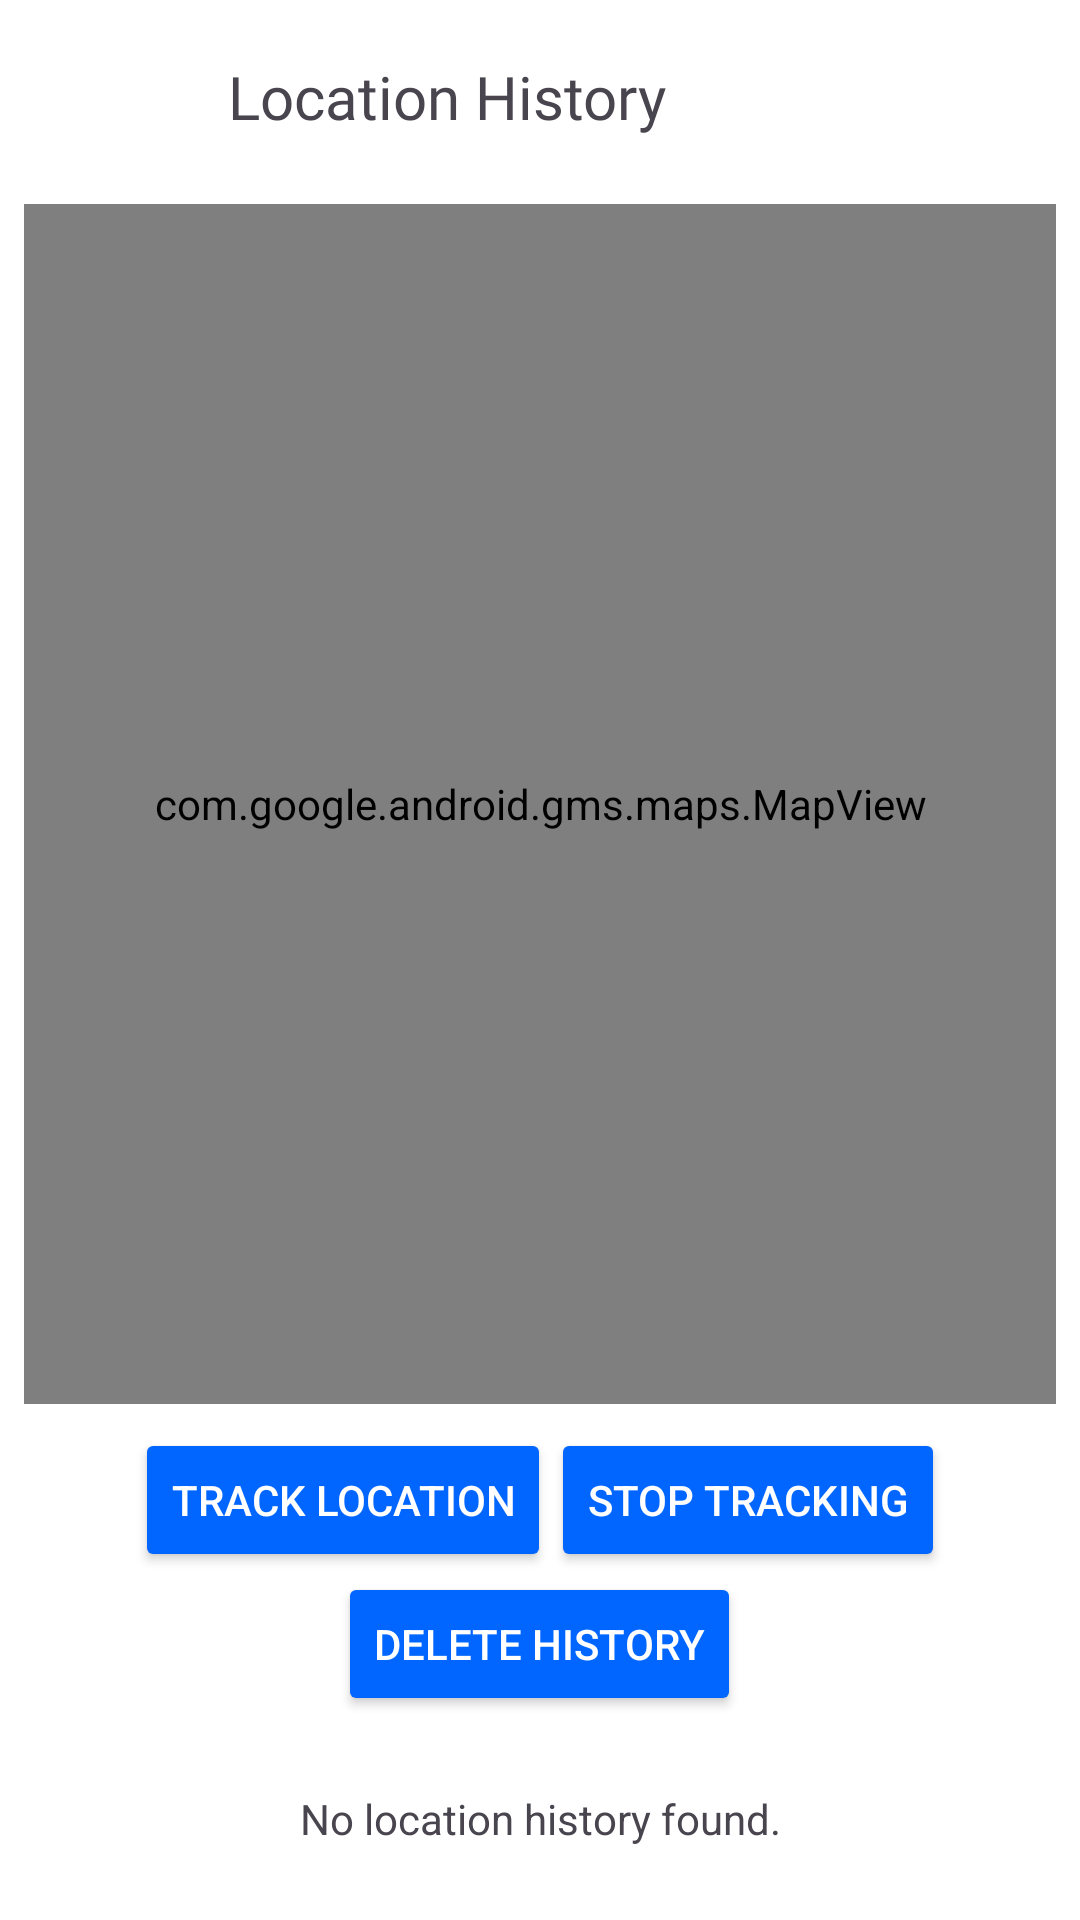

This screen was rendered from an Android layout file. Write that file and the resources it references.
<!-- AndroidManifest.xml: application theme Theme.CarPlayTest -->
<!-- res/layout/activity_location_history.xml -->
<?xml version="1.0" encoding="utf-8"?>
<androidx.constraintlayout.widget.ConstraintLayout xmlns:android="http://schemas.android.com/apk/res/android"
    xmlns:app="http://schemas.android.com/apk/res-auto"
    xmlns:tools="http://schemas.android.com/tools"
    android:layout_width="match_parent"
    android:layout_height="match_parent"
    android:background="@color/white"
    tools:context=".locationhistory.LocationHistoryActivity">

    <androidx.constraintlayout.widget.ConstraintLayout
        android:id="@+id/topBar"
        android:layout_width="match_parent"
        android:layout_height="60dp"
        app:layout_constraintBottom_toTopOf="@+id/body"
        app:layout_constraintTop_toTopOf="parent">

        <ImageView
            android:id="@+id/backArrow"
            android:layout_width="30dp"
            android:layout_height="30dp"
            android:layout_marginStart="12dp"
            android:src="@drawable/ic_backarrow"
            app:layout_constraintBottom_toBottomOf="parent"
            app:layout_constraintStart_toStartOf="parent"
            app:layout_constraintTop_toTopOf="parent" />

        <TextView
            android:id="@+id/title"
            android:layout_width="wrap_content"
            android:layout_height="wrap_content"
            android:layout_marginStart="34dp"
            android:layout_marginTop="4dp"
            android:fontFamily="@font/poppins_medium"
            android:text="Location History"
            android:textSize="20sp"
            app:layout_constraintBottom_toBottomOf="parent"
            app:layout_constraintStart_toEndOf="@id/backArrow"
            app:layout_constraintTop_toTopOf="parent" />

    </androidx.constraintlayout.widget.ConstraintLayout>

    <androidx.constraintlayout.widget.ConstraintLayout
        android:id="@+id/body"
        android:layout_width="match_parent"
        android:layout_height="0dp"
        app:layout_constraintBottom_toBottomOf="parent"
        app:layout_constraintTop_toBottomOf="@id/topBar">

        <com.google.android.gms.maps.MapView
            android:id="@+id/mapView"
            android:layout_width="0dp"
            android:layout_height="400dp"
            android:layout_margin="8dp"
            android:background="@drawable/border"
            app:layout_constraintEnd_toEndOf="parent"
            app:layout_constraintStart_toStartOf="parent"
            app:layout_constraintTop_toTopOf="parent" />

        <LinearLayout
            android:id="@+id/Btns"
            android:layout_width="match_parent"
            android:layout_height="wrap_content"
            android:orientation="vertical"
            android:layout_margin="8dp"
            app:layout_constraintTop_toBottomOf="@id/mapView"
            app:layout_constraintEnd_toEndOf="parent"
            app:layout_constraintStart_toStartOf="parent">

            <LinearLayout
                android:layout_width="wrap_content"
                android:layout_height="wrap_content"
                android:layout_gravity="center"
                android:orientation="horizontal">

                <Button
                    android:id="@+id/trackLocationButton"
                    android:layout_width="wrap_content"
                    android:layout_height="wrap_content"
                    android:backgroundTint="@color/primary"
                    android:text="Track Location"
                    android:textColor="@color/white" />

                <Button
                    android:id="@+id/stopLocationButton"
                    android:layout_width="wrap_content"
                    android:layout_height="wrap_content"
                    android:backgroundTint="@color/primary"
                    android:text="Stop Tracking"
                    android:textColor="@color/white" />
            </LinearLayout>

            <LinearLayout
                android:layout_width="wrap_content"
                android:layout_height="wrap_content"
                android:layout_gravity="center"
                android:orientation="horizontal">

                <Button
                    android:id="@+id/deleteHistoryButton"
                    android:layout_width="wrap_content"
                    android:layout_height="wrap_content"
                    android:backgroundTint="@color/primary"
                    android:text="Delete History"
                    android:textColor="@color/white" />

                <Button
                    android:id="@+id/showAllLocationsButton"
                    android:layout_width="wrap_content"
                    android:layout_height="wrap_content"
                    android:backgroundTint="@color/primary"
                    android:text="Show All Locations"
                    android:textColor="@color/white"
                    android:visibility="gone" />
            </LinearLayout>
        </LinearLayout>


        <TextView
            android:id="@+id/noHistoryTextView"
            android:layout_width="wrap_content"
            android:layout_height="wrap_content"
            android:text="No location history found."
            app:layout_constraintBottom_toBottomOf="parent"
            app:layout_constraintEnd_toEndOf="parent"
            app:layout_constraintStart_toStartOf="parent"
            app:layout_constraintTop_toBottomOf="@id/Btns" />

        <androidx.recyclerview.widget.RecyclerView
            android:id="@+id/locationRecyclerView"
            android:layout_width="0dp"
            android:layout_height="0dp"
            android:layout_marginTop="16dp"
            app:layout_constraintTop_toBottomOf="@id/Btns"
            app:layout_constraintBottom_toBottomOf="parent"
            app:layout_constraintEnd_toEndOf="parent"
            app:layout_constraintStart_toStartOf="parent" />
    </androidx.constraintlayout.widget.ConstraintLayout>
</androidx.constraintlayout.widget.ConstraintLayout>
<!-- resources referenced by this layout -->
<resources>
  <color name="primary">#0066FF</color>
  <color name="white">#FFFFFFFF</color>
  <!-- drawable border (drawable) -->
  <?xml version="1.0" encoding="utf-8"?>
  <shape xmlns:android="http://schemas.android.com/apk/res/android">
      <solid android:color="@android:color/white" />
      <corners android:radius="16dp" />
      <stroke
          android:width="1.5dp"
          android:color="@color/gray_light" /> 
  </shape>
  <style name="Theme.CarPlayTest" parent="Base.Theme.CarPlayTest" />
  <color name="gray_light">#FFBDBDBD</color>
  <style name="Base.Theme.CarPlayTest" parent="Theme.Material3.DayNight.NoActionBar">
          
          
      </style>
</resources>
